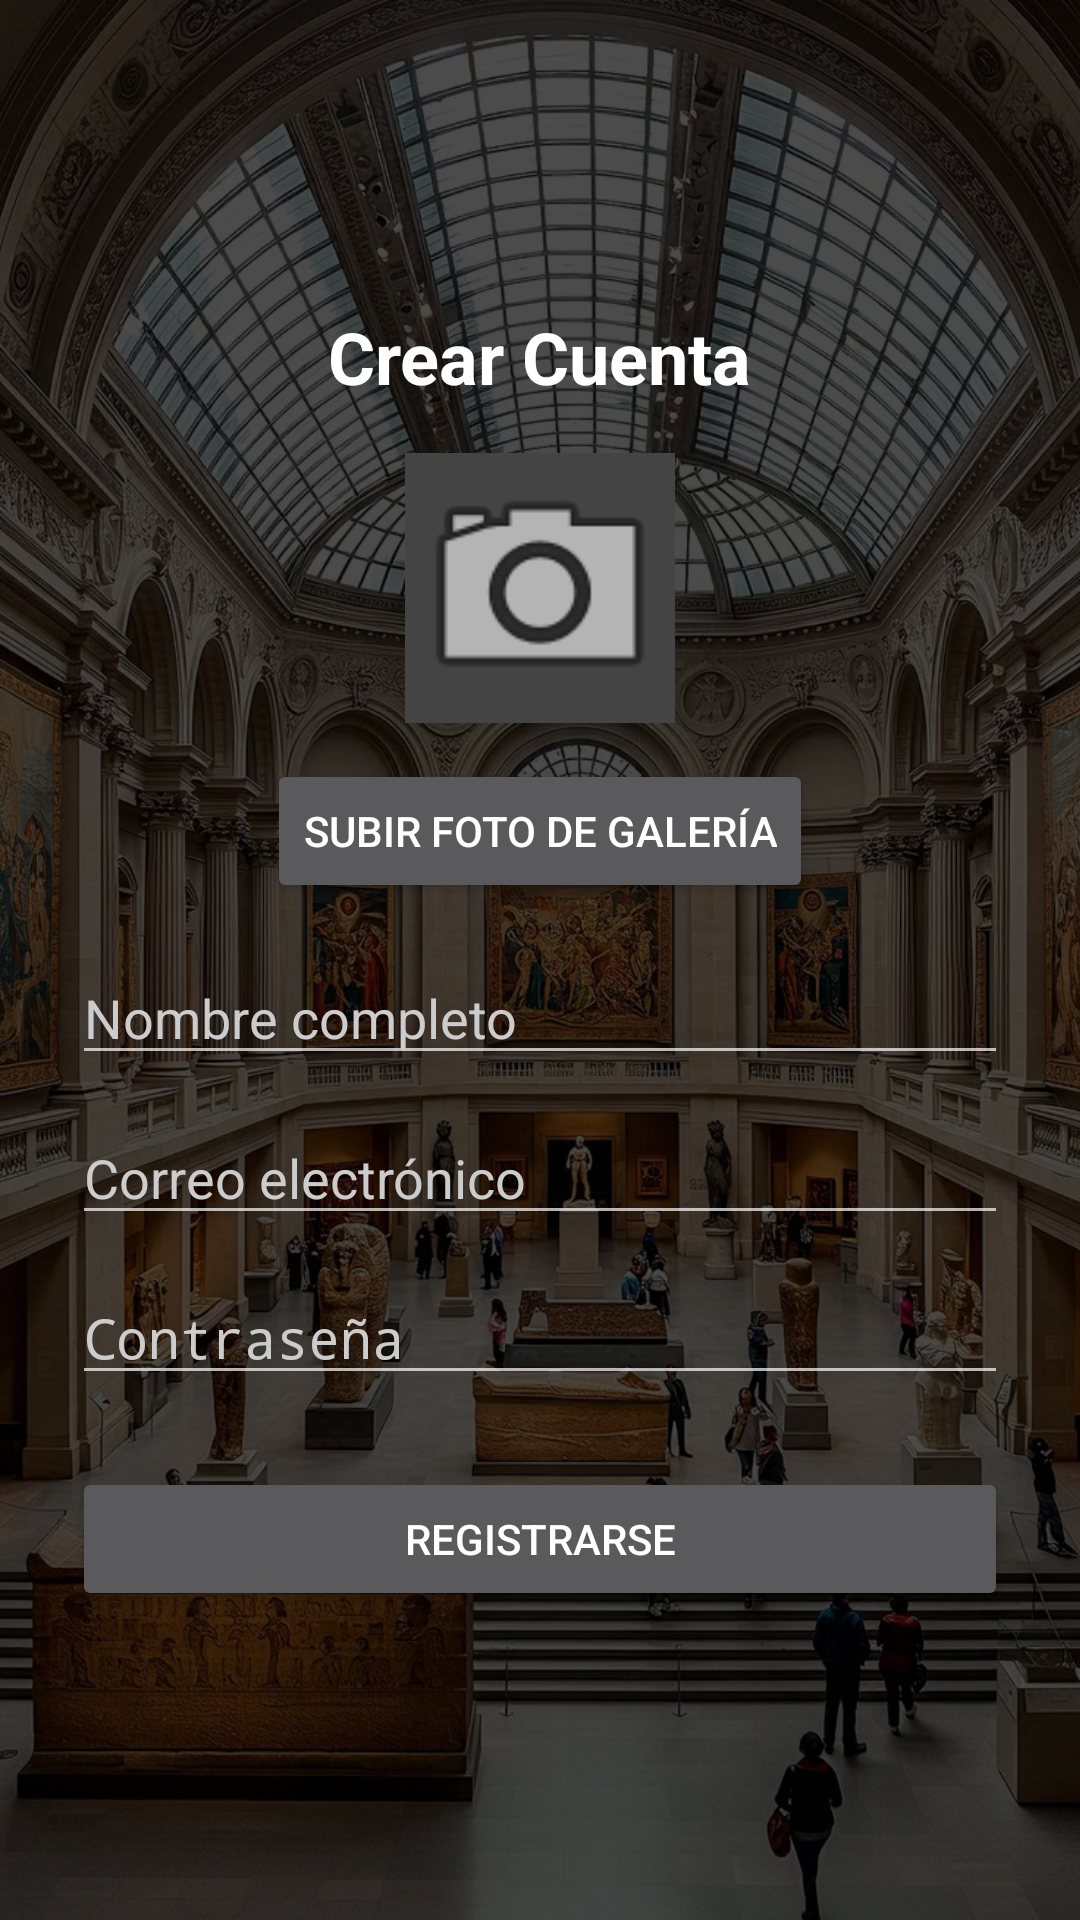

Produce the Android XML layout that renders to this screen, including the resource entries it uses.
<!-- AndroidManifest.xml: application theme Theme.Aplicacion_movil_museo -->
<!-- res/layout/registro.xml -->
<?xml version="1.0" encoding="utf-8"?>
<androidx.constraintlayout.widget.ConstraintLayout xmlns:android="http://schemas.android.com/apk/res/android"
    xmlns:app="http://schemas.android.com/apk/res-auto"
    android:layout_width="match_parent"
    android:layout_height="match_parent">

    
    <ImageView
        android:id="@+id/imgFondoRegistro"
        android:layout_width="0dp"
        android:layout_height="0dp"
        android:src="@drawable/fondo"
        android:scaleType="centerCrop"
        app:layout_constraintTop_toTopOf="parent"
        app:layout_constraintBottom_toBottomOf="parent"
        app:layout_constraintStart_toStartOf="parent"
        app:layout_constraintEnd_toEndOf="parent" />

    
    <View
        android:layout_width="0dp"
        android:layout_height="0dp"
        android:background="#B3000000"
        app:layout_constraintTop_toTopOf="parent"
        app:layout_constraintBottom_toBottomOf="parent"
        app:layout_constraintStart_toStartOf="parent"
        app:layout_constraintEnd_toEndOf="parent" />

    
    <ScrollView
        android:layout_width="0dp"
        android:layout_height="0dp"
        android:fillViewport="true"
        app:layout_constraintTop_toTopOf="parent"
        app:layout_constraintBottom_toBottomOf="parent"
        app:layout_constraintStart_toStartOf="parent"
        app:layout_constraintEnd_toEndOf="parent">

        <LinearLayout
            android:layout_width="match_parent"
            android:layout_height="wrap_content"
            android:orientation="vertical"
            android:gravity="center"
            android:padding="24dp">

            <TextView
                android:layout_width="wrap_content"
                android:layout_height="wrap_content"
                android:text="Crear Cuenta"
                android:textSize="24sp"
                android:textStyle="bold"
                android:textColor="#FFFFFF"
                android:layout_marginBottom="16dp"/>

            
            <ImageView
                android:id="@+id/imgPerfil"
                android:layout_width="90dp"
                android:layout_height="90dp"
                android:src="@android:drawable/ic_menu_camera"
                android:layout_marginBottom="12dp"
                android:scaleType="centerCrop"
                android:background="#444444"/>

            <Button
                android:id="@+id/btnSeleccionarFoto"
                android:layout_width="wrap_content"
                android:layout_height="wrap_content"
                android:text="Subir foto de galería"
                android:layout_marginBottom="16dp"/>

            <EditText
                android:id="@+id/etNombre"
                android:layout_width="match_parent"
                android:layout_height="wrap_content"
                android:hint="Nombre completo"
                android:textColor="#FFFFFF"
                android:textColorHint="#CCCCCC"
                android:inputType="textPersonName"
                android:layout_marginBottom="12dp"/>

            <EditText
                android:id="@+id/etEmail"
                android:layout_width="match_parent"
                android:layout_height="wrap_content"
                android:hint="Correo electrónico"
                android:textColor="#FFFFFF"
                android:textColorHint="#CCCCCC"
                android:inputType="textEmailAddress"
                android:layout_marginBottom="12dp"/>

            <EditText
                android:id="@+id/etContrasena"
                android:layout_width="match_parent"
                android:layout_height="wrap_content"
                android:hint="Contraseña"
                android:textColor="#FFFFFF"
                android:textColorHint="#CCCCCC"
                android:inputType="textPassword"
                android:layout_marginBottom="24dp"/>

            <Button
                android:id="@+id/btnRegistrar"
                android:layout_width="match_parent"
                android:layout_height="wrap_content"
                android:text="Registrarse"/>

        </LinearLayout>
    </ScrollView>

</androidx.constraintlayout.widget.ConstraintLayout>
<!-- resources referenced by this layout -->
<resources>
  <!-- drawable fondo: jpg bitmap (drawable, 302163 bytes) -->
  <style name="Theme.Aplicacion_movil_museo" parent="android:Theme.Material.NoActionBar">
          <item name="android:windowBackground">@android:color/black</item>
          <item name="android:colorBackground">@android:color/black</item>
      </style>
</resources>
